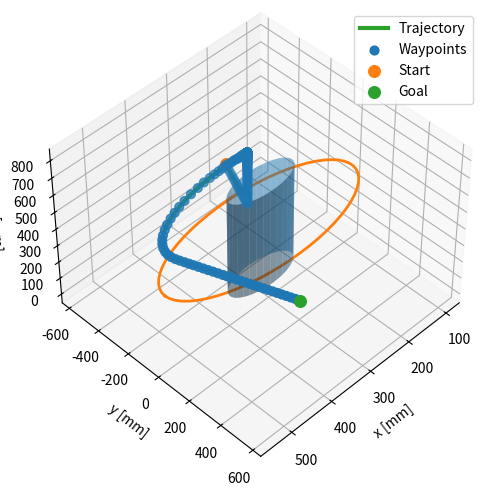

Write Python code to recreate this figure.
"""
Density-based safe navigation (paper-faithful) for a single finite-height cylindrical obstacle.

Assumption:
- Workspace/state coordinates are in millimeters (mm).
- Cylinder height is specified physically as:
    height = 22 inches
  and is converted below to millimeters.

Implements:
- f(t), \bar f(t) from (5)-(6)
- Phi from (7), Psi from (8)
- rho from (4) with V(x)=||x-x_goal||^2
- controller k(x)=∇rho(x) from (11)
- near-goal modification from Remark 2
- constrained control from (15)-(16)

Reference: "Safe Navigation Using Density Functions" (Zheng, Narayanan, Vaidya)
"""

import numpy as np
import matplotlib.pyplot as plt
from mpl_toolkits.mplot3d import Axes3D  # noqa: F401


# Save waypoints to a text file
def save_waypoints_to_file(waypoints, filename="cylinderobstacleworkingcodewaypoints.txt"):
    with open(filename, "w") as f:
        for i, wp in enumerate(waypoints):
            f.write(f"{i}: {wp}\n")
    print(f"Waypoints saved to {filename}")


# ============================================================
# User settings / parameters to tune
# ============================================================
x0 = np.array([180.0, -590.0, 180.0])   # mm
xg = np.array([460.0,  590.0, 630.0])   # mm

N = 20000
dt = 0.01

# Density tuning (paper Remark 3)
alpha = 0.2
theta = 1e-4
kappa = 1e8
u_max = 250.0
MAX_STEP = 2.0

# Goal neighborhood for Remark-2 modification
goal_delta = 25.0
stop_radius = 5.0


# ============================================================
# Obstacle geometry: finite-height cylinder along z
# ============================================================
c = 0.5 * (x0 + xg)
cx, cy, cz = c[0], c[1], c[2]

# Radius based on workspace size (same as your original code)
ws_min = np.minimum(x0, xg)
ws_max = np.maximum(x0, xg)
ws_size = np.linalg.norm(ws_max - ws_min)
r = 0.06 * ws_size

# Sensing radius in xy-plane
R = 3.0 * r

# Finite cylinder height: 22 inches converted to mm
inch_to_mm = 25.4
h_cyl = 22.0 * inch_to_mm        # 558.8 mm
hz_cyl = h_cyl / 2.0             # 279.4 mm

# Sensing height scaling in z
inflate_z = 1.5
Hz = inflate_z * hz_cyl

# Transition denominator
HS_DEN = max(R**2 - r**2, Hz - hz_cyl)


# ============================================================
# Smooth step functions f and fbar (paper (5)-(6))
# ============================================================
def f(t):
    """Elementary C^∞ function: f(t) = exp(-1/t) for t>0 else 0."""
    if t <= 0.0:
        return 0.0
    return np.exp(-1.0 / t)

def fprime(t):
    """Derivative of f for t>0: f'(t)=exp(-1/t)*(1/t^2), else 0."""
    if t <= 0.0:
        return 0.0
    et = np.exp(-1.0 / t)
    return et * (1.0 / (t * t))

def fbar(t):
    """Smooth step: fbar(t) = f(t) / ( f(t) + f(1-t) )."""
    a = f(t)
    b = f(1.0 - t)
    denom = a + b
    if denom == 0.0:
        return 0.0
    return a / denom

def fbarprime(t):
    """Derivative of fbar(t) using quotient rule."""
    a = f(t)
    b = f(1.0 - t)
    ap = fprime(t)
    bp = -fprime(1.0 - t)

    denom = a + b
    if denom == 0.0:
        return 0.0
    return (ap * denom - a * (ap + bp)) / (denom * denom)


# ============================================================
# Finite cylinder obstacle and sensing set
#
# Obstacle:
#   radial term:   d_xy^2 - r^2
#   vertical term: |z-cz| - hz_cyl
#   h(x) = max(radial term, vertical term)
#
# Sensing set:
#   radial term:   d_xy^2 - R^2
#   vertical term: |z-cz| - Hz
#   s(x) = max(radial sensing term, vertical sensing term)
# ============================================================
def d2_xy(x):
    return (x[0] - cx)**2 + (x[1] - cy)**2

def h_fun(x):
    radial = d2_xy(x) - r**2
    vertical = abs(x[2] - cz) - hz_cyl
    return max(radial, vertical)

def s_fun(x):
    radial = d2_xy(x) - R**2
    vertical = abs(x[2] - cz) - Hz
    return max(radial, vertical)

def grad_h(x):
    radial = d2_xy(x) - r**2
    vertical = abs(x[2] - cz) - hz_cyl

    if radial >= vertical:
        return np.array([
            2.0 * (x[0] - cx),
            2.0 * (x[1] - cy),
            0.0
        ])
    else:
        return np.array([
            0.0,
            0.0,
            np.sign(x[2] - cz)
        ])


# ============================================================
# Phi, Psi per (7)-(8) and their gradients
# ============================================================
def Phi_and_gradPhi(x):
    hx = h_fun(x)
    sx = s_fun(x)

    # inside obstacle
    if hx <= 0.0:
        return 0.0, np.zeros(3)

    # outside sensing region
    if sx > 0.0:
        return 1.0, np.zeros(3)

    # transition region
    tau = hx / HS_DEN
    phi = fbar(tau)
    dphi_dtau = fbarprime(tau)

    gtau = grad_h(x) / HS_DEN
    gphi = dphi_dtau * gtau

    return phi, gphi

def Psi_and_gradPsi(x):
    Phi, gPhi = Phi_and_gradPhi(x)
    Psi = Phi + theta
    gPsi = gPhi
    return Psi, gPsi


# ============================================================
# Density rho(x)=Psi(x)/V(x)^alpha, V=||x-x_goal||^2
# ============================================================
def V_and_gradV(x):
    e = x - xg
    V = float(np.dot(e, e))
    gV = 2.0 * e
    return V, gV

def rho_and_gradrho(x, V_eps=1e-9):
    Psi, gPsi = Psi_and_gradPsi(x)
    V, gV = V_and_gradV(x)
    V = max(V, V_eps)

    Va = V**alpha
    rho = Psi / Va
    grad_rho = (gPsi / Va) - (alpha * Psi * gV) / (V**(alpha + 1.0))
    return rho, grad_rho


# ============================================================
# Near-goal modification (Remark 2)
# ============================================================
def controller_u(x):
    _, grad_rho = rho_and_gradrho(x)

    e = x - xg
    dist = np.linalg.norm(e)

    tau = (goal_delta - dist) / goal_delta
    chi = fbar(tau)

    u = (1.0 - chi) * grad_rho - chi * e

    # global speed gain
    u = kappa * u

    # saturation
    infn = np.max(np.abs(u))
    if infn > u_max:
        u = (u / infn) * u_max

    return u


# ============================================================
# Simulate (Euler) with step cap
# ============================================================
traj = np.zeros((N, 3), dtype=float)
traj[0] = x0

for k in range(N - 1):
    xk = traj[k]
    u = controller_u(xk)

    step = dt * u
    nstep = np.linalg.norm(step)
    if nstep > MAX_STEP:
        step = step * (MAX_STEP / nstep)

    traj[k + 1] = xk + step

    if np.linalg.norm(traj[k + 1] - xg) < stop_radius:
        traj = traj[:k + 2]
        break


# ============================================================
# Diagnostics: did we enter obstacle?
# ============================================================
inside = np.array([
    (d2_xy(x) <= r**2) and (abs(x[2] - cz) <= hz_cyl)
    for x in traj
])

dxy = np.sqrt((traj[:, 0] - cx)**2 + (traj[:, 1] - cy)**2)

print("traj shape:", traj.shape)
print("entered obstacle? :", bool(np.any(inside)))
print("min(dxy - r):", float(np.min(dxy - r)))
print("workspace assumed units: mm")
print("cylinder radius [mm]:", float(r))
print("cylinder height [mm]:", float(h_cyl))
print("cylinder half-height [mm]:", float(hz_cyl))


# ============================================================
# Waypoints
# ============================================================
def extract_waypoints(tr, dist=20.0):
    wps = [tr[0].tolist()]
    acc = 0.0
    for i in range(1, len(tr)):
        acc += float(np.linalg.norm(tr[i] - tr[i - 1]))
        if acc >= dist:
            wps.append(tr[i].tolist())
            acc = 0.0
    wps.append(tr[-1].tolist())
    return np.array(wps, dtype=float)

waypoints = extract_waypoints(traj, dist=20.0)


# ============================================================
# Plot: finite-height cylinder + trajectory + waypoints + start/goal
# ============================================================
fig = plt.figure()
ax = fig.add_subplot(111, projection="3d")

# Cylinder surface for plotting
theta_grid = np.linspace(0, 2 * np.pi, 60)
z_grid = np.linspace(cz - hz_cyl, cz + hz_cyl, 2)
TH, ZZ = np.meshgrid(theta_grid, z_grid)

Xc = r * np.cos(TH) + cx
Yc = r * np.sin(TH) + cy
Zc = ZZ

ax.plot_surface(Xc, Yc, Zc, alpha=0.5, linewidth=0)

# Optional: draw sensing ring at z = cz
Xs = R * np.cos(theta_grid) + cx
Ys = R * np.sin(theta_grid) + cy
Zs = np.full_like(theta_grid, cz)
ax.plot(Xs, Ys, Zs, linewidth=2)

# Trajectory
ax.plot(traj[:, 0], traj[:, 1], traj[:, 2], linewidth=3, label="Trajectory")

# Waypoints
ax.scatter(waypoints[:, 0], waypoints[:, 1], waypoints[:, 2], s=40, label="Waypoints")

# Start/Goal
ax.scatter(*x0, s=70, label="Start")
ax.scatter(*xg, s=70, label="Goal")

# Axis limits
xmin = min(np.min(traj[:, 0]), x0[0], xg[0], cx - R)
xmax = max(np.max(traj[:, 0]), x0[0], xg[0], cx + R)
ymin = min(np.min(traj[:, 1]), x0[1], xg[1], cy - R)
ymax = max(np.max(traj[:, 1]), x0[1], xg[1], cy + R)
zmin = min(np.min(traj[:, 2]), x0[2], xg[2], cz - Hz)
zmax = max(np.max(traj[:, 2]), x0[2], xg[2], cz + Hz)

mx = 0.05 * (xmax - xmin + 1e-9)
my = 0.05 * (ymax - ymin + 1e-9)
mz = 0.05 * (zmax - zmin + 1e-9)

ax.set_xlim(xmin - mx, xmax + mx)
ax.set_ylim(ymin - my, ymax + my)
ax.set_zlim(zmin - mz, zmax + mz)

for i in range(len(waypoints)):
    print("X:", waypoints[i])

ax.set_xlabel("x [mm]")
ax.set_ylabel("y [mm]")
ax.set_zlabel("z [mm]")
ax.grid(True)
ax.legend()
ax.view_init(elev=45, azim=45)
plt.tight_layout()
plt.show()
